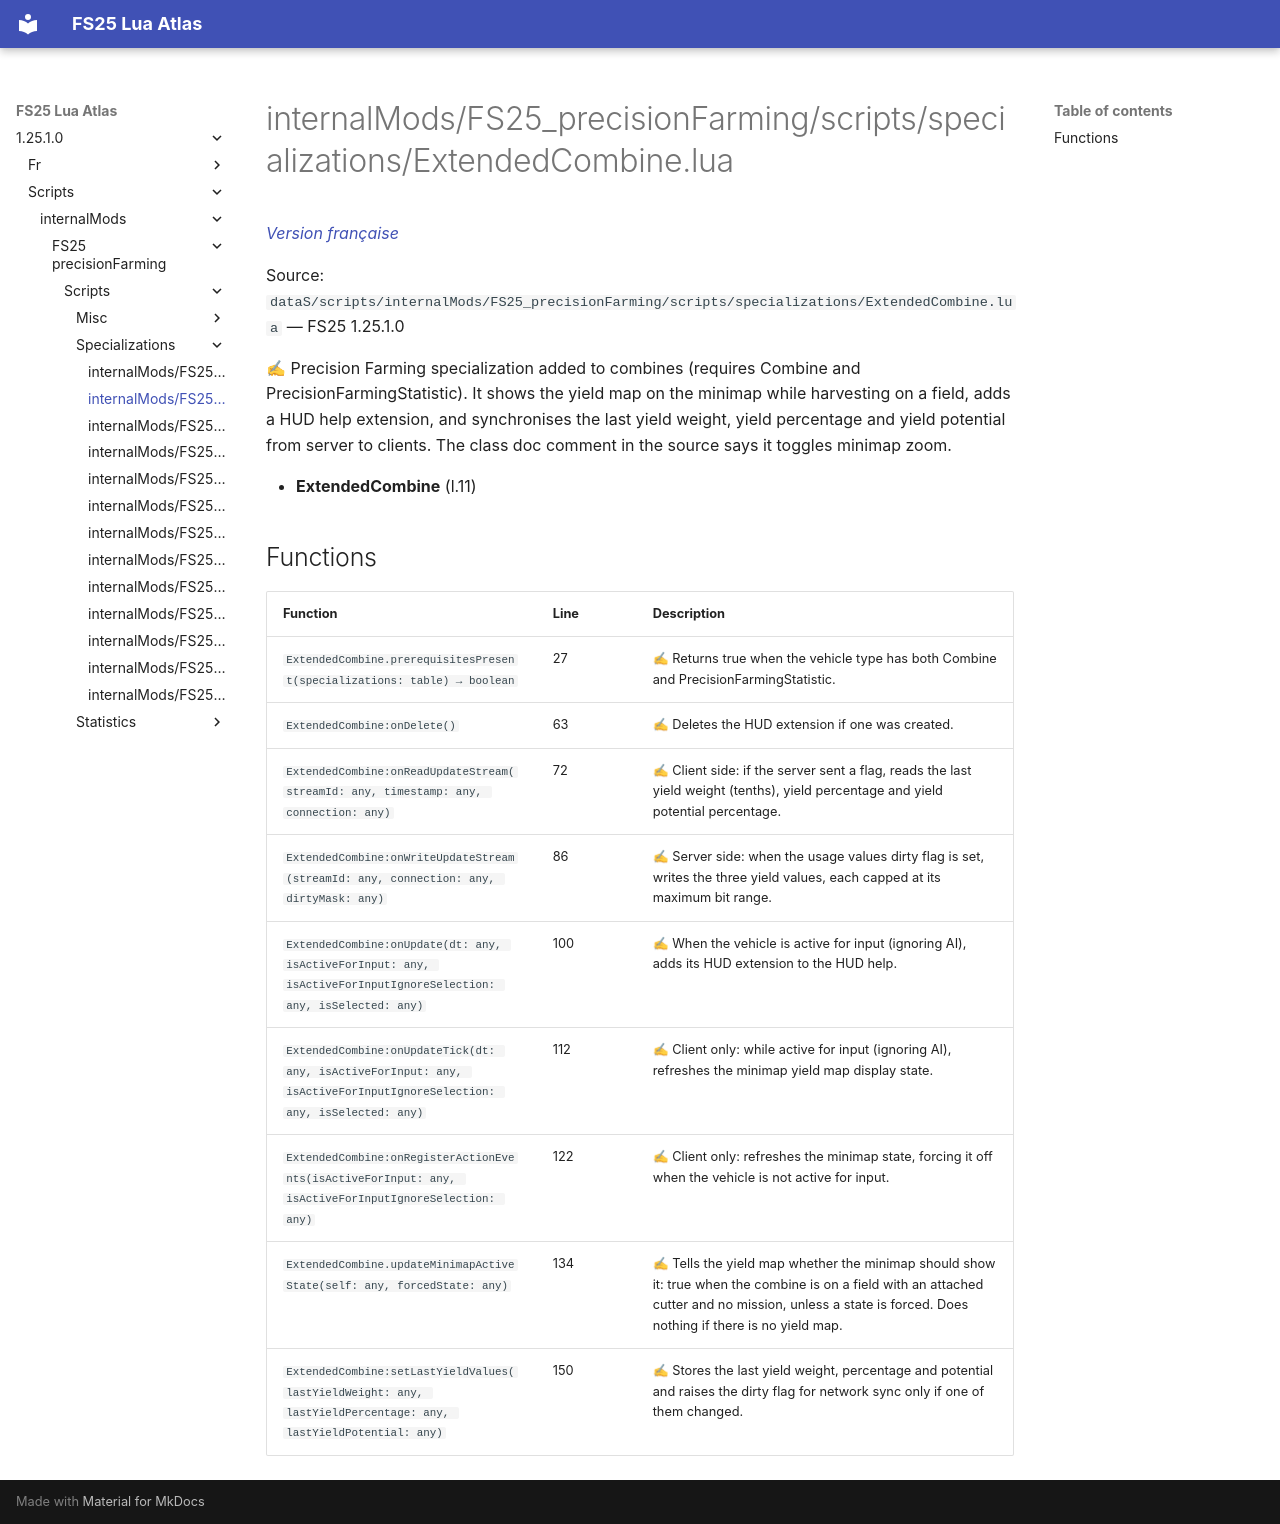

repository: Tim0219800/fs25-lua-atlas · page: 1.25.1.0/scripts/internalMods/FS25_precisionFarming/scripts/specializations/ExtendedCombine.html · generator: mkdocs

# internalMods/FS25_precisionFarming/scripts/specializations/ExtendedCombine.lua

*[Version française](../../../../../fr/scripts/internalMods/FS25_precisionFarming/scripts/specializations/ExtendedCombine.md)*

Source: `dataS/scripts/internalMods/FS25_precisionFarming/scripts/specializations/ExtendedCombine.lua` — FS25 1.25.1.0

✍ Precision Farming specialization added to combines (requires Combine and PrecisionFarmingStatistic). It shows the yield map on the minimap while harvesting on a field, adds a HUD help extension, and synchronises the last yield weight, yield percentage and yield potential from server to clients. The class doc comment in the source says it toggles minimap zoom.

- **ExtendedCombine** (l.11)

## Functions

| Function | Line | Description |
|---|---|---|
| `ExtendedCombine.prerequisitesPresent(specializations: table) → boolean` | 27 | ✍ Returns true when the vehicle type has both Combine and PrecisionFarmingStatistic. |
| `ExtendedCombine:onDelete()` | 63 | ✍ Deletes the HUD extension if one was created. |
| `ExtendedCombine:onReadUpdateStream(streamId: any, timestamp: any, connection: any)` | 72 | ✍ Client side: if the server sent a flag, reads the last yield weight (tenths), yield percentage and yield potential percentage. |
| `ExtendedCombine:onWriteUpdateStream(streamId: any, connection: any, dirtyMask: any)` | 86 | ✍ Server side: when the usage values dirty flag is set, writes the three yield values, each capped at its maximum bit range. |
| `ExtendedCombine:onUpdate(dt: any, isActiveForInput: any, isActiveForInputIgnoreSelection: any, isSelected: any)` | 100 | ✍ When the vehicle is active for input (ignoring AI), adds its HUD extension to the HUD help. |
| `ExtendedCombine:onUpdateTick(dt: any, isActiveForInput: any, isActiveForInputIgnoreSelection: any, isSelected: any)` | 112 | ✍ Client only: while active for input (ignoring AI), refreshes the minimap yield map display state. |
| `ExtendedCombine:onRegisterActionEvents(isActiveForInput: any, isActiveForInputIgnoreSelection: any)` | 122 | ✍ Client only: refreshes the minimap state, forcing it off when the vehicle is not active for input. |
| `ExtendedCombine.updateMinimapActiveState(self: any, forcedState: any)` | 134 | ✍ Tells the yield map whether the minimap should show it: true when the combine is on a field with an attached cutter and no mission, unless a state is forced. Does nothing if there is no yield map. |
| `ExtendedCombine:setLastYieldValues(lastYieldWeight: any, lastYieldPercentage: any, lastYieldPotential: any)` | 150 | ✍ Stores the last yield weight, percentage and potential and raises the dirty flag for network sync only if one of them changed. |
